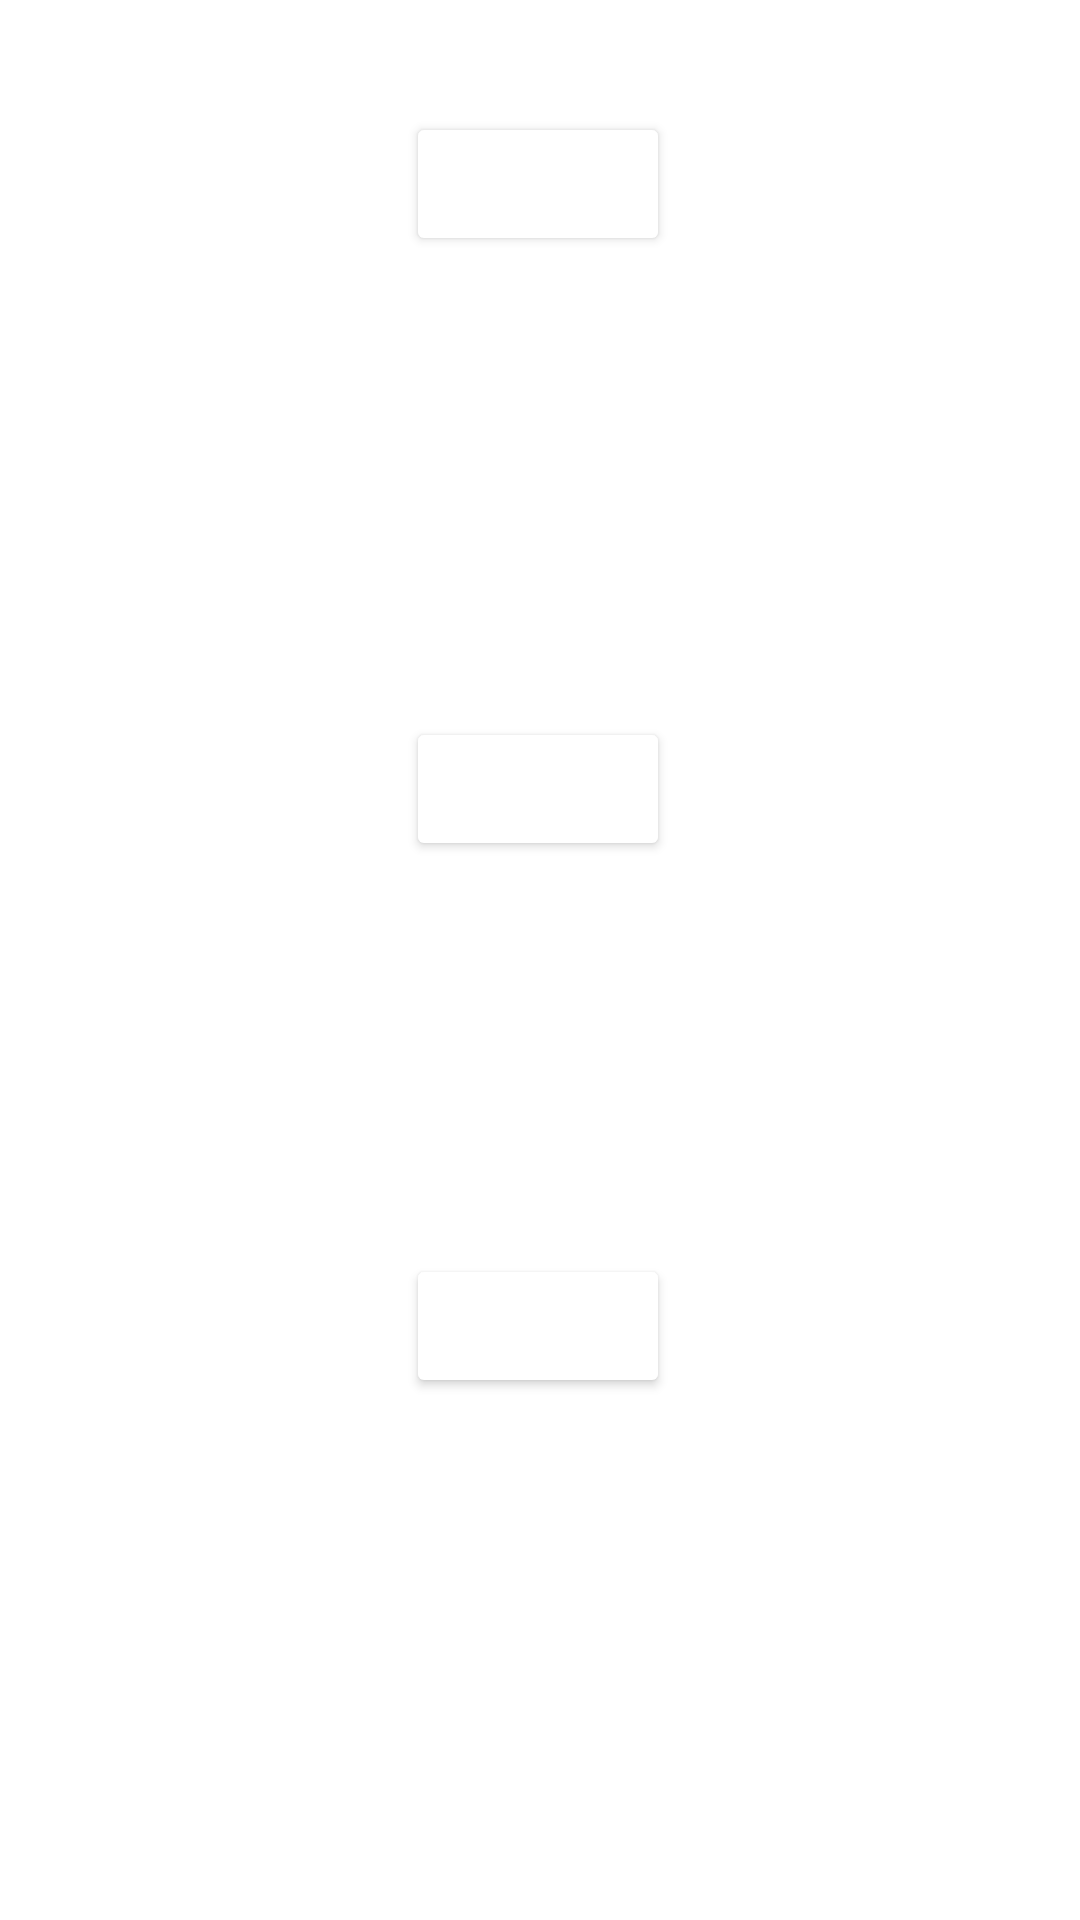

Write the Android layout XML for this screen, with the resource values it uses.
<!-- AndroidManifest.xml: application theme Theme.RiffMatch -->
<!-- res/layout/fragment_metronomo.xml -->
<?xml version="1.0" encoding="utf-8"?>
<androidx.constraintlayout.widget.ConstraintLayout xmlns:android="http://schemas.android.com/apk/res/android"
    xmlns:app="http://schemas.android.com/apk/res-auto"
    xmlns:tools="http://schemas.android.com/tools"
    android:layout_width="match_parent"
    android:layout_height="match_parent"
    tools:context=".ui.metronomo.MetronomoFragment">

    <TextView
        android:id="@+id/text_metronomo"
        android:layout_width="wrap_content"
        android:layout_height="80dp"
        android:gravity="center"
        android:textAlignment="center"
        android:textSize="50sp"
        app:layout_constraintBottom_toTopOf="@+id/button_diminuir"
        app:layout_constraintEnd_toStartOf="@+id/text_BPM"
        app:layout_constraintHorizontal_bias="0.732"
        app:layout_constraintStart_toStartOf="parent"
        app:layout_constraintTop_toBottomOf="@+id/button_aumentar"
        app:layout_constraintVertical_bias="0.545" />

    <TextView
        android:id="@+id/text_BPM"
        android:layout_width="wrap_content"
        android:layout_height="80dp"
        android:gravity="center"
        android:textAlignment="center"
        android:textSize="50sp"
        app:layout_constraintBottom_toTopOf="@+id/button_diminuir"
        app:layout_constraintEnd_toEndOf="parent"
        app:layout_constraintHorizontal_bias="0.681"
        app:layout_constraintStart_toStartOf="parent"
        app:layout_constraintTop_toBottomOf="@+id/button_aumentar"
        app:layout_constraintVertical_bias="0.545" />

    <Button
        android:id="@+id/button_aumentar"
        android:layout_width="wrap_content"
        android:layout_height="wrap_content"
        android:backgroundTint="@color/transparent"
        android:contentDescription="@string/button_aumentar_ritmo"
        app:icon="@drawable/triangle_up_svgrepo_com_100dp"
        app:iconTint="?colorPrimary"
        app:layout_constraintBottom_toBottomOf="parent"
        app:layout_constraintEnd_toEndOf="parent"
        app:layout_constraintHorizontal_bias="0.498"
        app:layout_constraintStart_toStartOf="parent"
        app:layout_constraintTop_toTopOf="parent"
        app:layout_constraintVertical_bias="0.063" />

    <Button
        android:id="@+id/button_diminuir"
        android:layout_width="wrap_content"
        android:layout_height="wrap_content"
        android:layout_marginBottom="128dp"
        android:backgroundTint="@color/transparent"
        android:contentDescription="@string/button_diminuir_ritmo"
        app:icon="@drawable/triangle_down_svgrepo_com_100dp"
        app:iconTint="?colorPrimary"
        app:layout_constraintBottom_toBottomOf="parent"
        app:layout_constraintEnd_toEndOf="parent"
        app:layout_constraintHorizontal_bias="0.498"
        app:layout_constraintStart_toStartOf="parent"
        app:layout_constraintTop_toTopOf="parent"
        app:layout_constraintVertical_bias="0.515" />

    <Button
        android:id="@+id/button_playpause"
        android:layout_width="wrap_content"
        android:layout_height="wrap_content"
        android:backgroundTint="@color/transparent"
        android:contentDescription="@string/playpause"
        app:icon="@drawable/video_play_pause_svgrepo_com"
        app:iconTint="?colorPrimary"
        app:layout_constraintBottom_toBottomOf="parent"
        app:layout_constraintEnd_toEndOf="parent"
        app:layout_constraintHorizontal_bias="0.498"
        app:layout_constraintStart_toStartOf="parent"
        app:layout_constraintTop_toBottomOf="@+id/button_diminuir"
        app:layout_constraintVertical_bias="0.429" />

</androidx.constraintlayout.widget.ConstraintLayout>
<!-- resources referenced by this layout -->
<resources>
  <!-- drawable triangle_down_svgrepo_com_100dp (drawable) -->
  <vector xmlns:android="http://schemas.android.com/apk/res/android" android:height="100dp" android:viewportHeight="17" android:viewportWidth="17" android:width="100dp">
        
      <path android:fillColor="#000000" android:fillType="evenOdd" android:pathData="M10.106,13.19C9.525,13.77 8.584,13.77 8.002,13.19L1.561,6.746C0.979,6.165 0.722,4.643 2.561,4.643L15.549,4.643C17.45,4.643 17.131,6.164 16.549,6.746L10.106,13.19L10.106,13.19Z" android:strokeColor="#00000000" android:strokeWidth="1"/>
      
  </vector>
  <!-- drawable triangle_up_svgrepo_com_100dp (drawable) -->
  <vector xmlns:android="http://schemas.android.com/apk/res/android" android:height="100dp" android:viewportHeight="17" android:viewportWidth="17" android:width="100dp">
        
      <path android:fillColor="#000" android:fillType="evenOdd" android:pathData="M7.96,2.892C8.541,2.312 9.482,2.312 10.064,2.892L16.506,9.336C17.088,9.917 17.345,11.439 15.506,11.439L2.518,11.439C0.616,11.439 0.936,9.918 1.517,9.336L7.96,2.892L7.96,2.892Z" android:strokeColor="#00000000" android:strokeWidth="1"/>
      
  </vector>
  <!-- drawable video_play_pause_svgrepo_com (drawable) -->
  <vector xmlns:android="http://schemas.android.com/apk/res/android" android:height="100dp" android:viewportHeight="24" android:viewportWidth="24" android:width="100dp">
        
      <path android:fillColor="#212121" android:fillType="nonZero" android:pathData="M3.651,6.616L11.153,11.369C11.367,11.505 11.483,11.723 11.499,11.946L11.498,7.25C11.498,6.836 11.834,6.5 12.248,6.5L15.248,6.5C15.663,6.5 15.998,6.836 15.998,7.25L15.998,16.75C15.998,17.164 15.663,17.5 15.248,17.5L12.248,17.5C11.834,17.5 11.498,17.164 11.498,16.75L11.499,12.06C11.483,12.284 11.367,12.501 11.153,12.637L3.651,17.384C3.152,17.7 2.5,17.341 2.5,16.75L2.5,7.25C2.5,6.659 3.152,6.3 3.651,6.616ZM21.248,6.5C21.662,6.5 21.998,6.836 21.998,7.25L21.998,16.75C21.998,17.164 21.662,17.5 21.248,17.5L18.248,17.5C17.833,17.5 17.498,17.164 17.498,16.75L17.498,7.25C17.498,6.836 17.833,6.5 18.248,6.5L21.248,6.5Z" android:strokeColor="#00000000" android:strokeWidth="1"/>
      
  </vector>
  <string name="button_aumentar_ritmo">Seta para cima</string>
  <string name="button_diminuir_ritmo">Seta para baixo</string>
  <string name="playpause">playpause</string>
  <style name="Theme.RiffMatch" parent="Theme.MaterialComponents.DayNight.DarkActionBar">
          
          <item name="colorPrimary">@color/purple_500</item>
          <item name="colorPrimaryVariant">@color/purple_700</item>
          <item name="colorOnPrimary">@color/white</item>
          
          <item name="colorSecondary">@color/teal_200</item>
          <item name="colorSecondaryVariant">@color/teal_700</item>
          <item name="colorOnSecondary">@color/black</item>
          
          <item name="android:statusBarColor">?attr/colorPrimaryVariant</item>
          
      </style>
  <!-- not gathered from this repository: default colours our renderer supplied (Android Studio template values) -->
  <color name="purple_500">#FF6200EE</color>
  <color name="purple_700">#FF3700B3</color>
  <color name="teal_200">#FF03DAC5</color>
  <color name="teal_700">#FF018786</color>
  <color name="black">#FF000000</color>
  <color name="white">#FFFFFFFF</color>
</resources>
